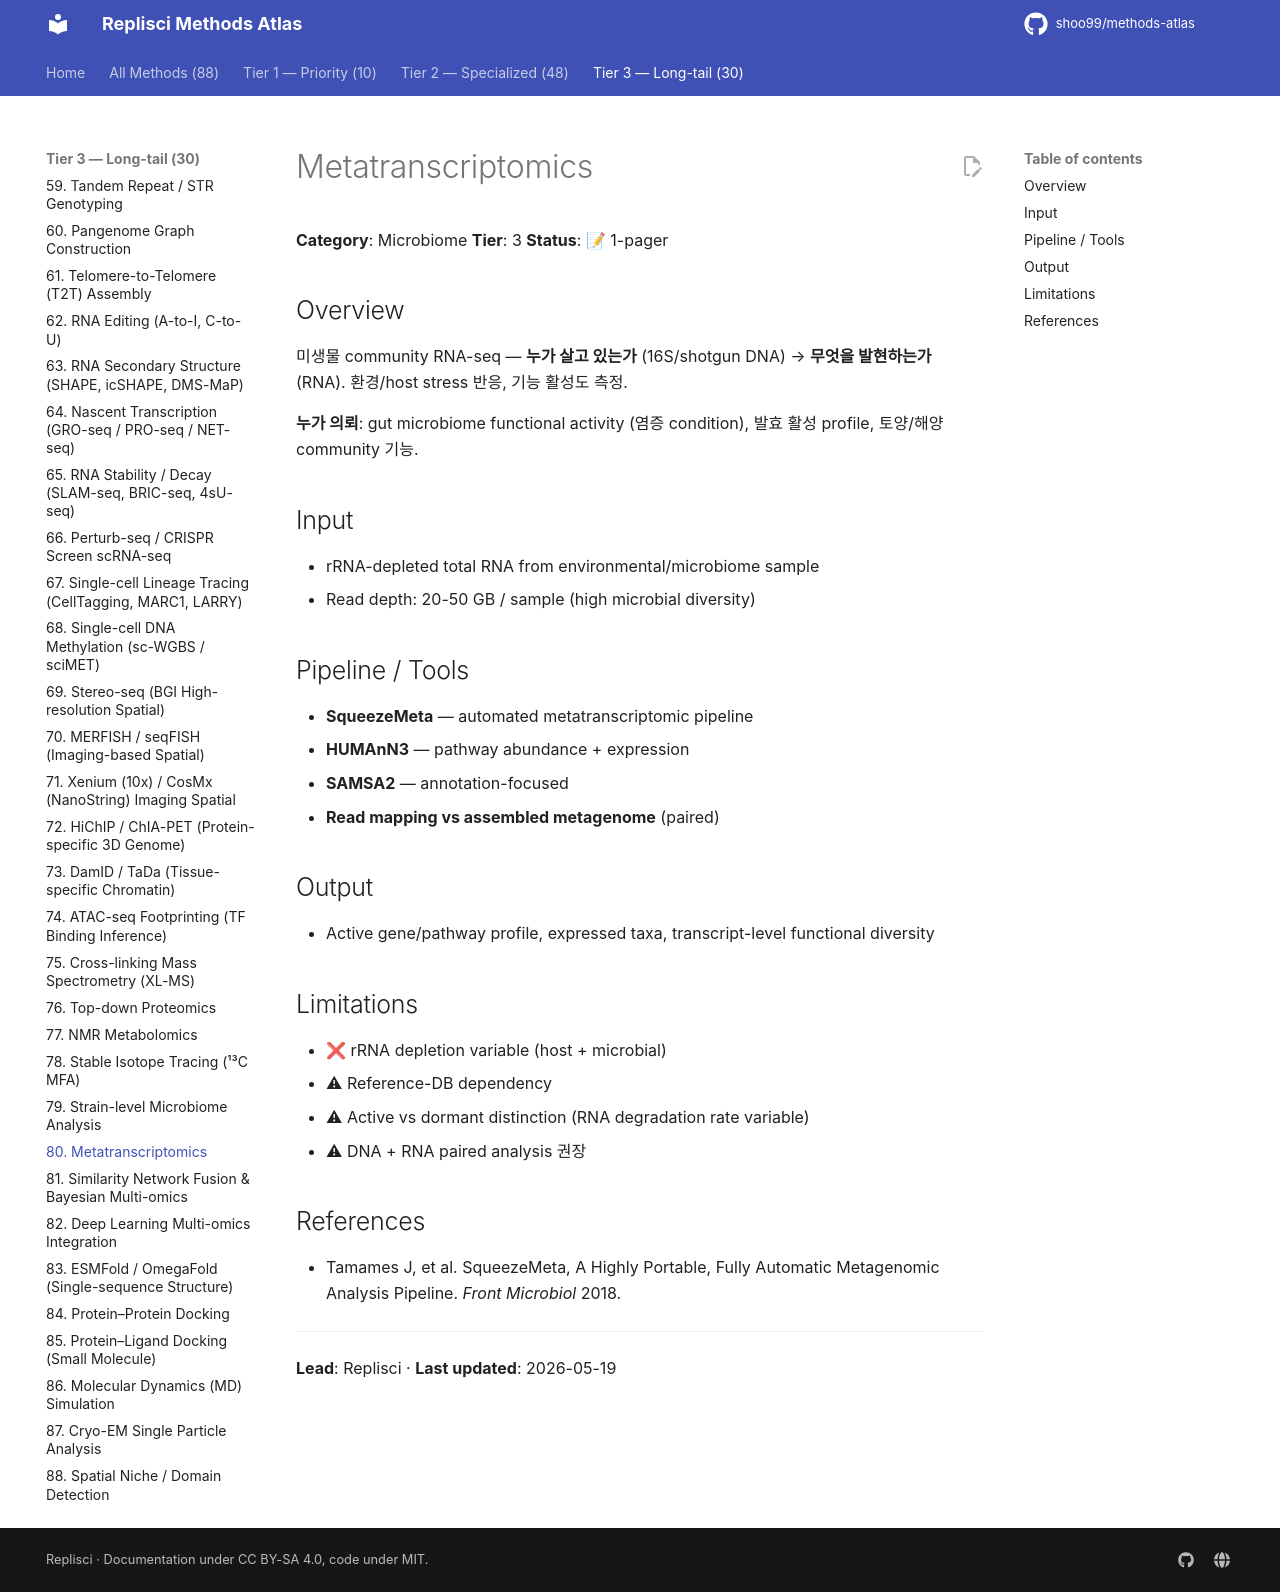

repository: shoo99/methods-atlas · page: methods/80-metatranscriptomics/index.html · generator: mkdocs

# Metatranscriptomics

**Category**: Microbiome
**Tier**: 3
**Status**: 📝 1-pager

## Overview

미생물 community RNA-seq — **누가 살고 있는가** (16S/shotgun DNA) → **무엇을 발현하는가** (RNA). 환경/host stress 반응, 기능 활성도 측정.

**누가 의뢰**: gut microbiome functional activity (염증 condition), 발효 활성 profile, 토양/해양 community 기능.

## Input

- rRNA-depleted total RNA from environmental/microbiome sample
- Read depth: 20-50 GB / sample (high microbial diversity)

## Pipeline / Tools

- **SqueezeMeta** — automated metatranscriptomic pipeline
- **HUMAnN3** — pathway abundance + expression
- **SAMSA2** — annotation-focused
- **Read mapping vs assembled metagenome** (paired)

## Output

- Active gene/pathway profile, expressed taxa, transcript-level functional diversity

## Limitations

- ❌ rRNA depletion variable (host + microbial)
- ⚠ Reference-DB dependency
- ⚠ Active vs dormant distinction (RNA degradation rate variable)
- ⚠ DNA + RNA paired analysis 권장

## References

- Tamames J, et al. SqueezeMeta, A Highly Portable, Fully Automatic Metagenomic Analysis Pipeline. *Front Microbiol* 2018.

---

**Lead**: Replisci · **Last updated**: 2026-05-19
